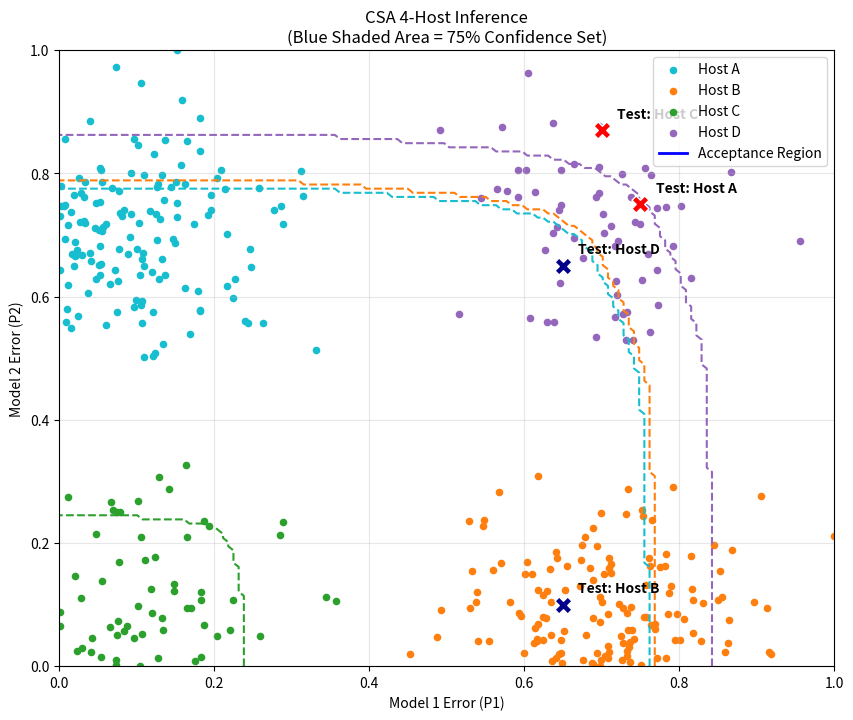
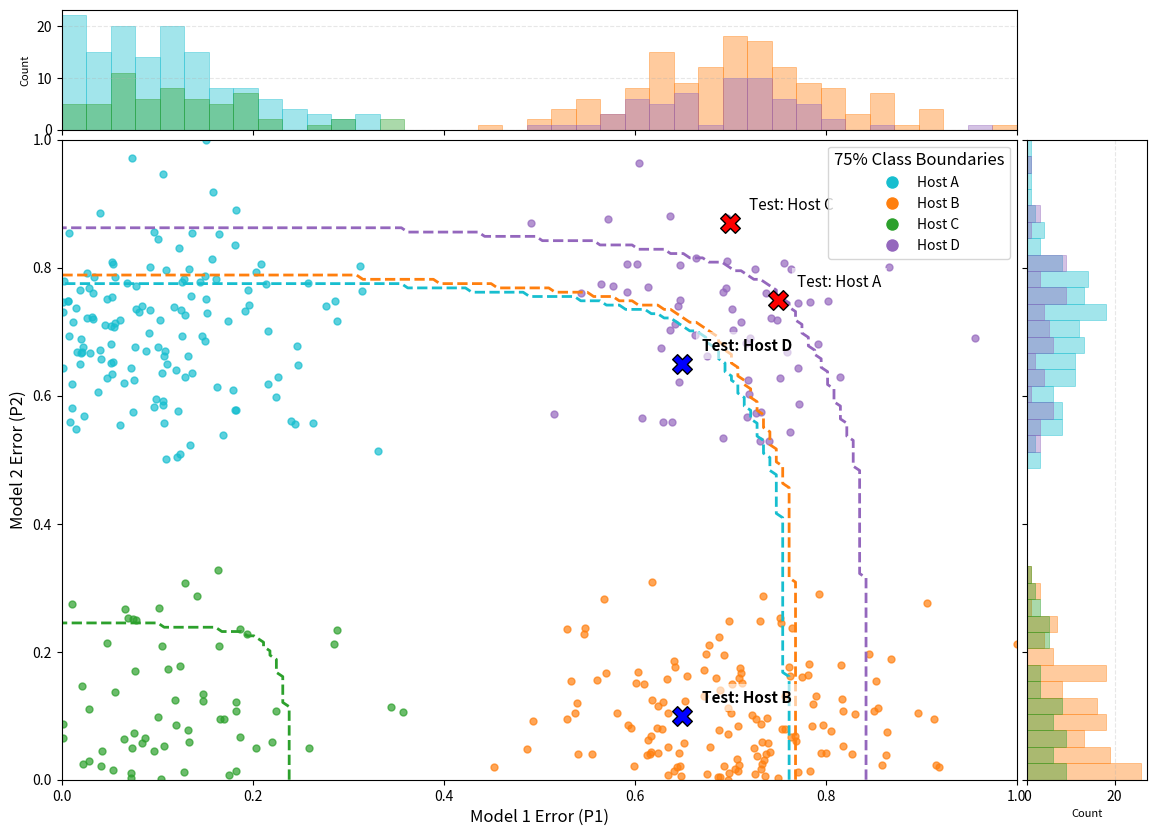

These charts were generated, in order, by the following Python code:

# ORIGINAL NOTEBOOK CELL 1 (zero-based)
import numpy as np
import matplotlib.pyplot as plt
from matplotlib.lines import Line2D
from mpl_toolkits.axes_grid1 import make_axes_locatable

# ORIGINAL NOTEBOOK CELL 2 (zero-based)
np.random.seed(1)

# ORIGINAL NOTEBOOK CELL 4 (zero-based)
def simulate_class_data(n, ratio_A, ratio_B, ratio_C, ratio_D):
    """
    Simulates 4 scenarios of class data
        - Class A: P1 is good and P2 is bad
        - Class B: P1 is bad and P2 is good 
        - Class C: Both P1 and P2 are good
        - Class D: Both P1 and P2 are bad

    scores = 1-p (so 0.1 is good and 0.8 is bad)
    """

    # Class A: P1 is good (0.1) and P2 is bad (0.7)
    n_A = int(n * ratio_A)
    A = np.abs(np.random.multivariate_normal([0.1, 0.7], [[0.01, 0], [0, 0.01]], n_A))

    # Class B: P1 is bad (0.7) and P2 is good (0.1)
    n_B = int(n * ratio_B)
    B = np.abs(np.random.multivariate_normal([0.7, 0.1], [[0.01, 0], [0, 0.01]], n_B))  

    # Class C: Both P1 and P2 are good (0.1)
    n_C = int(n * ratio_C)
    C = np.abs(np.random.multivariate_normal([0.1, 0.1], [[0.01, 0], [0, 0.01]], n_C))  

    # Class D: Both P1 and P2 are bad (0.7)
    n_D = int(n * ratio_D)
    D = np.abs(np.random.multivariate_normal([0.7, 0.7], [[0.01, 0], [0, 0.01]], n_D))  

    # Combining all the classes into one dataset
    all_scores = np.vstack((A, B, C, D))
    all_scores = np.clip(all_scores, 0, 1)  # Clipping to make sure that all scores are between 0 and 1

    # Returning the scores and labels
    labels = np.array(['A']*n_A + ['B']*n_B + ['C']*n_C + ['D']*n_D)
    return all_scores, labels

# ORIGINAL NOTEBOOK CELL 6 (zero-based)
def split_calibration_data(scores, labels, split_ratio):
    """
    Splits the calibration data into two sets based on the split ratio.
    """
 
    n = len(scores)      
    indices = np.arange(n)     
    np.random.shuffle(indices)  

    limit = int(n * split_ratio)     # Number of samples for the shape set
    shape_set = scores[indices[:limit]]
    shape_set_labels = labels[indices[:limit]]
    size_set = scores[indices[limit:]]
    size_set_labels = labels[indices[limit:]]
    
    return shape_set, size_set, shape_set_labels, size_set_labels

# ORIGINAL NOTEBOOK CELL 9 (zero-based)
def shape_discovery(shape_set_scores, alpha, M):
    """ 
    Determines the shape of the envelope that cover 1- alpha of the shape set
    Its is convex - inersection of the half planes
    
    """
    # Generating M directions (Angles 0 to 90 degrees)
    angles = np.linspace(0, np.pi/2, M)
    u_directions = np.vstack([np.cos(angles), np.sin(angles)]).T

    # Projecting the scores from the 'shape' sets onto the M directions
    projections = shape_set_scores @ u_directions.T
    
    # We are searcging for the largest beta such that the intersection of half-planes defined by the quantiles has coverage >= 1-alpha
    # We will search from small beta (wide region) to large beta (tight region)
    beta_candidates = np.linspace(alpha/M, alpha, 500)
    
    beta_star = alpha/M     # Default to conservative Bonferroni
    q_tilde = np.quantile(projections, 1 - beta_star, axis=0)

    for beta in beta_candidates:
        # getting individual 1-beta quantile for all the directions
        q_beta = np.quantile(projections, 1 - beta, axis=0)
        
        inside = np.all(projections <= q_beta, axis=1)   # checking if the point is inside all the directional boundaries
        coverage = np.mean(inside)

        if coverage >= 1 - alpha:    # Checking if the coverage condition is satisfied
            # if coverage holds we update the beta star (we want the largest beta that gives us the 1-alpha coverage)
            beta_star = beta  
            q_tilde = q_beta
        else:
            break 

    return u_directions, q_tilde, beta_star

# ORIGINAL NOTEBOOK CELL 11 (zero-based)
def size_scaling(size_set_scores, size_set_labels, u_directions, q_tilde, alpha):
    """ 
    Adjusts the shape (zooms in or out) using the size set (independent of the shape set) to get the 1-alpha coverage
    calculates a unique scaling factor for each class of host
    """

    # projecting the scores onto the M directions
    projections = size_set_scores @ u_directions.T

    # calculating tau (the scaling factot needed to touch each point with our shape)
    tau_scores = np.max(projections / (q_tilde + 1e-12), axis=1)

    t_hats = {}
    unique_class = np.unique(size_set_labels)

    for cls in unique_class:
        # filtering the taus that belong only to the current class
        mask = (size_set_labels == cls)
        class_taus = tau_scores[mask]

        # applying the finite-sample quantile lemma to this specific class
        n_cls = len(class_taus)
        sorted_tau = np.sort(class_taus) 

        idx = int(np.ceil((n_cls + 1) * (1 - alpha))) - 1   # ensures that the 1-alpha guarantee holds exactly for finite data sets

        # t_hat is the final scale factor (tau value at that specific index)
        t_hats[cls] = sorted_tau[np.clip(idx, 0, n_cls - 1)]
    return t_hats, tau_scores

# ORIGINAL NOTEBOOK CELL 13 (zero-based)
def get_prediction_set(candidate_host_scores, u_directions, q_tilde, t_hats):
    """
    Tests each candidate host against its class specific threshold. 
    Returns indices of those accepted.
    We accept the host if its score falls inside the scaled envelope
    """
    # projecting the candidate hosts (how the phage looks like against potential hosts)
    projs = candidate_host_scores @ u_directions.T

    # calculating the ratio relative to the shape set
    ratios = np.max(projs / (q_tilde + 1e-12), axis=1)

    accepted_indices = []
    host_names = ['A', 'B', 'C', 'D']

    for i, ratio in enumerate(ratios):
        threshold = t_hats[host_names[i]] if isinstance(t_hats, dict) else t_hats
        if ratio <= threshold:
            accepted_indices.append(i) 

    #if the ratio is <=t_hat then the point is inside the 1-alpha envelope, so we return all the hosts that satisfy this condition
    return np.array(accepted_indices)

# ORIGINAL NOTEBOOK CELL 15 (zero-based)
def plot_4_host_inference(raw_scores, labels, u_directions, q_tilde, t_hats, new_scores, accepted_indices, alpha):
    plt.figure(figsize=(10, 8))
    
    # Plotting the 4 clusters of data 
    colors = {'A': 'tab:cyan', 'B': 'tab:orange', 'C': 'tab:green', 'D': 'tab:purple'}
    for cls in ['A', 'B', 'C', 'D']:
        mask = labels == cls
        plt.scatter(raw_scores[mask, 0], raw_scores[mask, 1], c=colors[cls], label=f"Host {cls}", s=20)

    # Plotting the four different envelopes
    x_range = np.linspace(0, 1, 150)
    y_range = np.linspace(0, 1, 150)
    X, Y = np.meshgrid(x_range, y_range)
    grid = np.vstack([X.ravel(), Y.ravel()]).T
    
    # drawing a boundary for each host based on its specific t_hats_dict
    for cls in ['A', 'B', 'C', 'D']:
        t_cls = t_hats[cls]
        q_final = q_tilde * t_cls
        # we project the grid to see where the safety zone for the current specific hostends
        inside = np.all((grid @ u_directions.T) <= q_final, axis = 1).reshape(X.shape)

        # drawning a line for this specific host class
        plt.contour(X, Y, inside, levels = [0.5], colors=colors[cls], linestyles = '--')
        

    # Plotting the scores for the new phage against each of the 4 candidate hosts
    host_names = ['Host A', 'Host B', 'Host C', 'Host D']
    for i, score in enumerate(new_scores):
        is_accepted = i in accepted_indices
        marker = 'X'
        color = 'darkblue' if is_accepted else 'red'
        
        plt.scatter(score[0], score[1], color=color, marker=marker, s=150, edgecolors='white', zorder=5)
        plt.text(score[0] + 0.02, score[1] + 0.02, f"Test: {host_names[i]}", 
                 fontweight='bold', fontsize=10)


    confidence_level = int((1 - alpha) * 100)
    plt.title(f"CSA 4-Host Inference\n(Blue Shaded Area = {confidence_level}% Confidence Set)")
    
    plt.xlabel("Model 1 Error (P1)")
    plt.ylabel("Model 2 Error (P2)")
    
    handles, labels_legend = plt.gca().get_legend_handles_labels()
    handles.append(Line2D([0], [0], color='blue', lw=2))
    labels_legend.append("Acceptance Region")
    
    plt.legend(handles=handles, labels=labels_legend, loc='upper right')
    plt.grid(alpha=0.3)
    
    plt.show()

# ORIGINAL NOTEBOOK CELL 16 (zero-based)
def plot_4_host_inference_hist(raw_scores, labels, u_directions, q_tilde, t_hats, new_scores, accepted_indices, alpha):
    fig, ax = plt.subplots(figsize=(14, 10))
    
    # creating the marginal axes
    divider = make_axes_locatable(ax)
    ax_hist_x = divider.append_axes("top", 1.2, pad=0.1, sharex=ax)
    ax_hist_y = divider.append_axes("right", 1.2, pad=0.1, sharey=ax)

    ax.set_xlim(0, 1)
    ax.set_ylim(0, 1)

    # plotting the calibration data and the histograms
    colors = {'A': 'tab:cyan', 'B': 'tab:orange', 'C': 'tab:green', 'D': 'tab:purple'}
    host_classes = ['A', 'B', 'C', 'D']

    # tracking the max counts
    max_count_x = 0
    max_count_y = 0
    
    for cls in host_classes:
        mask = (labels == cls)
        scores_cls = raw_scores[mask]
        
        # main scatter plot
        ax.scatter(scores_cls[:, 0], scores_cls[:, 1], c=colors[cls], s=25, alpha=0.7, label=f"Host {cls}")
        
        # plotting the X axis histograms
        counts_x, bins_x, _ = ax_hist_x.hist(scores_cls[:, 0], bins=np.linspace(0, 1, 40), color=colors[cls], alpha=0.4, density=False, edgecolor = colors[cls], linewidth = 0.7)
        max_count_x = max(max_count_x, np.max(counts_x))
        
        # Plotting the Y axis histograms
        counts_y, bins_y, _ = ax_hist_y.hist(scores_cls[:, 1], bins=np.linspace(0, 1, 40), color=colors[cls], alpha=0.4, density=False, orientation='horizontal', edgecolor = colors[cls], linewidth = 0.7)
        max_count_y = max(max_count_y, np.max(counts_y))

    # labels and gridlines to show max counts
    ax_hist_x.set_ylabel("Count", fontsize = 8)
    ax_hist_y.set_xlabel("Count", fontsize = 8)
    ax_hist_x.grid(axis = 'y', linestyle = '--', alpha = 0.3)
    ax_hist_y.grid(axis = 'x', linestyle = '--', alpha = 0.3)

    # hiding the x axis lines for both the histograms
    ax_hist_x.tick_params(labelbottom=False)
    ax_hist_y.tick_params(labelleft=False)

    # plotting the class specific envelopes
    x_grid = np.linspace(0, 1, 150)
    y_grid = np.linspace(0, 1, 150)
    X, Y = np.meshgrid(x_grid, y_grid)
    grid_points = np.vstack([X.ravel(), Y.ravel()]).T
    
    for cls in host_classes:
        t_cls = t_hats[cls]
        q_final = q_tilde * t_cls
        inside = np.all((grid_points @ u_directions.T) <= q_final, axis=1).reshape(X.shape)
        ax.contour(X, Y, inside, levels=[0.5], colors=colors[cls], linestyles='--', linewidths=2)

    # plotting the new points
    host_names = ['Host A', 'Host B', 'Host C', 'Host D']
    for i, score in enumerate(new_scores):
        is_accepted = i in accepted_indices
        marker = 'X'
        color = 'blue' if is_accepted else 'red'
        
        ax.scatter(score[0], score[1], color=color, marker=marker, s=200, edgecolors='black', zorder=10)
        ax.text(score[0] + 0.02, score[1] + 0.02, f"Test: {host_names[i]}", fontweight='bold' if is_accepted else 'normal', 
                fontsize=11, bbox=dict(facecolor='white', alpha=0.6, edgecolor='none'))

    
    ax.set_xlabel("Model 1 Error (P1)", fontsize=12)
    ax.set_ylabel("Model 2 Error (P2)", fontsize=12)
    ax.set_title(f"CSA 4-Hosts ({int((1-alpha)*100)}% Confidence)", fontsize=14, pad=20)
    
    confidence_level = int((1 - alpha) * 100)

    # legend
    legend_elements = [plt.Line2D([0], [0], marker='o', color='w', label=f'Host {c}', markerfacecolor=colors[c], markersize=10) for c in host_classes]    
    ax.legend(handles=legend_elements, loc='upper right', fontsize=10, title= f'{confidence_level}% Class Boundaries', title_fontsize=12)             

    plt.show()

# ORIGINAL NOTEBOOK CELL 18 (zero-based)
np.random.seed(42)
alpha = 0.25
M = 100

# Setting up the scores
raw_scores, labels = simulate_class_data(n=400, ratio_A=0.35, ratio_B=0.35, ratio_C=0.15, ratio_D=0.15)
S1, S2, L1, L2 = split_calibration_data(raw_scores, labels, 0.5)

# finding the envelope (shape discover + size adjustment)
u_dirs, q_template, b_star = shape_discovery(S1, alpha, M)
t_hats_dict, _ = size_scaling(S2, L2, u_dirs, q_template, alpha)

print("Class specific thresholds(t):")
for cls, val in t_hats_dict.items():
    print(f"Host {cls}: {val: .3f}")

# Testing a new phage whose TRUE host is B
# We generate scores for how this phage looks against the 4 possible hosts
new_phage_test_scores = np.array([
    [0.75, 0.75], # Against Host A (P1 good (should give a bad score), P2 bad)
    [0.65, 0.10], # Against Host B (THE TRUTH - P1 bad, P2 good (should give a good score))
    [0.70, 0.87], # Against Host C (Both good)
    [0.65, 0.65]  # Against Host D (Both bad)
])

# ORIGINAL NOTEBOOK CELL 19 (zero-based)
# Getting the Prediction Set
prediction_set = get_prediction_set(new_phage_test_scores, u_dirs, q_template, t_hats_dict)

# Visualizing the Result
plot_4_host_inference(raw_scores, labels, u_dirs, q_template, t_hats_dict, new_phage_test_scores, prediction_set, alpha)

print(f"Prediction Set: {[ ['Host A', 'Host B', 'Host C', 'Host D'][i] for i in prediction_set]}")

# ORIGINAL NOTEBOOK CELL 20 (zero-based)
plot_4_host_inference_hist(raw_scores, labels, u_dirs, q_template, t_hats_dict, new_phage_test_scores, prediction_set, alpha)

# ORIGINAL NOTEBOOK CELL 21 (zero-based)


# ORIGINAL NOTEBOOK CELL 22 (zero-based)
